4-way image classification set "weather_dataset" from GitHub (litvix-whale/llm); label vocabulary: cloudy, rain, shine, sunrise.

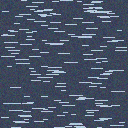
Label: rain

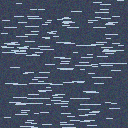
Label: rain

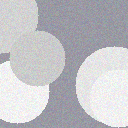
Label: cloudy

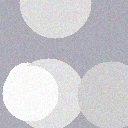
Label: cloudy

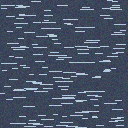
Label: rain

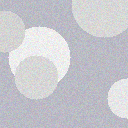
Label: cloudy
